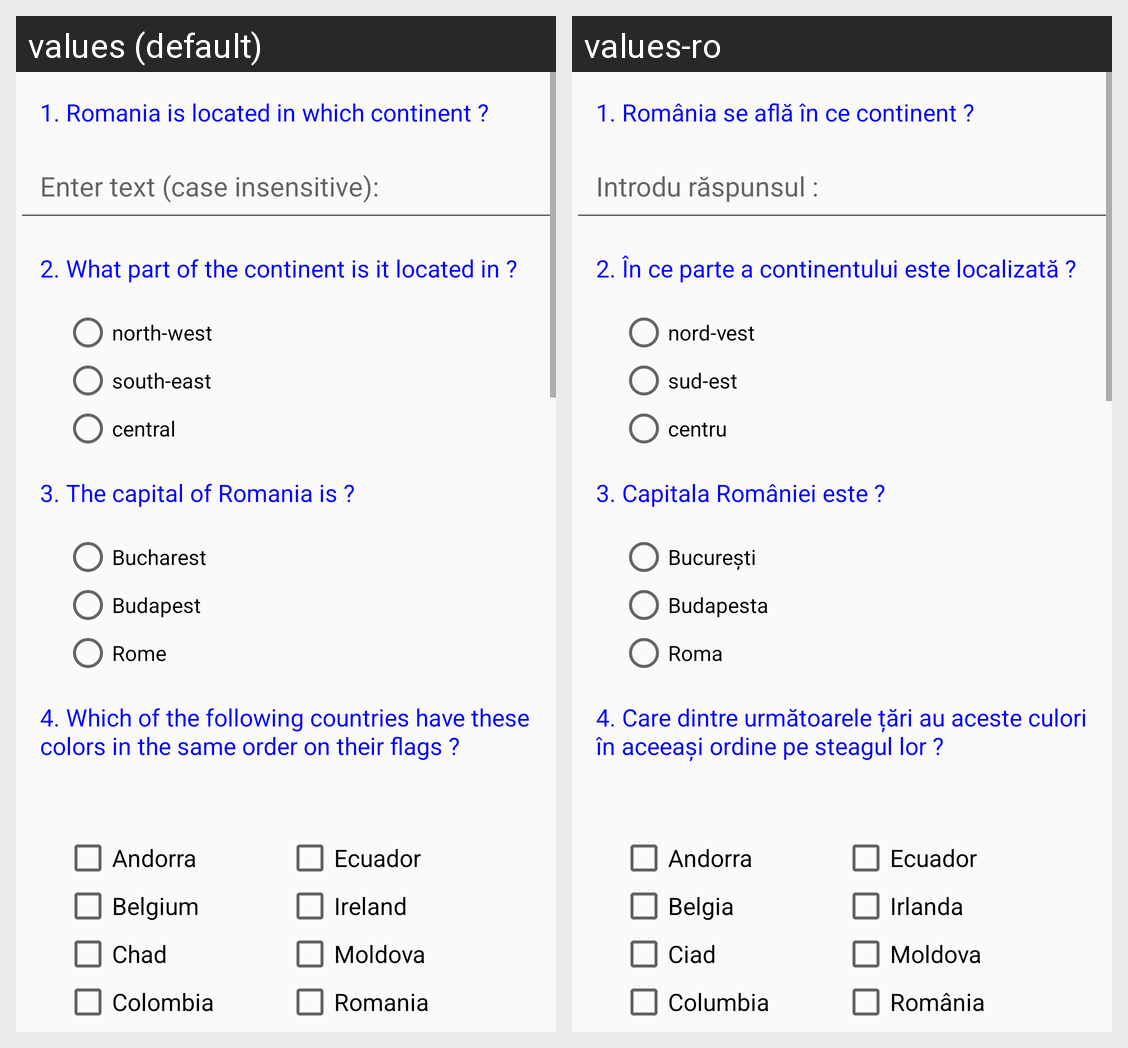

Here is an Android app screen in its default locale and in the app's own translations. Write out the translated-string differences for the strings that appear on this screen.
Android screen res/layout/quiz_layout.xml rendered under 2 locales, left to right: values (default), values-ro. Device: Nexus 5 (rendered at 1080×1920; each locale shown at half size, 540×960, under a caption strip naming it); theme AppTheme.
Strings drawn on this screen, with the default value and each locale's value (text and hints the layout hard-codes, and strings that could not be matched under every locale, appear in the picture but are not listed):

question_1
  values: 1. Romania is located in which continent ?
  values-ro: 1. România se află în ce continent ?

enter_text
  values: Enter text (case insensitive):
  values-ro: Introdu răspunsul :

question_2
  values: 2. What part of the continent is it located in ?
  values-ro: 2. În ce parte a continentului este localizată ?

north_west
  values: north-west
  values-ro: nord-vest

south_east
  values: south-east
  values-ro: sud-est

central
  values: central
  values-ro: centru

question_3
  values: 3. The capital of Romania is ?
  values-ro: 3. Capitala României este ?

bucharest
  values: Bucharest
  values-ro: București

budapest
  values: Budapest
  values-ro: Budapesta

rome
  values: Rome
  values-ro: Roma

question_4
  values: 4. Which of the following countries have these colors in the same order on their flags ?
  values-ro: 4. Care dintre următoarele țări au aceste culori în aceeași ordine pe steagul lor ?

andorra
  values: Andorra
  values-ro: Andorra

belgium
  values: Belgium
  values-ro: Belgia

chad
  values: Chad
  values-ro: Ciad

colombia
  values: Colombia
  values-ro: Columbia

ecuador
  values: Ecuador
  values-ro: Ecuador

ireland
  values: Ireland
  values-ro: Irlanda

moldova
  values: Moldova
  values-ro: Moldova

romania
  values: Romania
  values-ro: România
